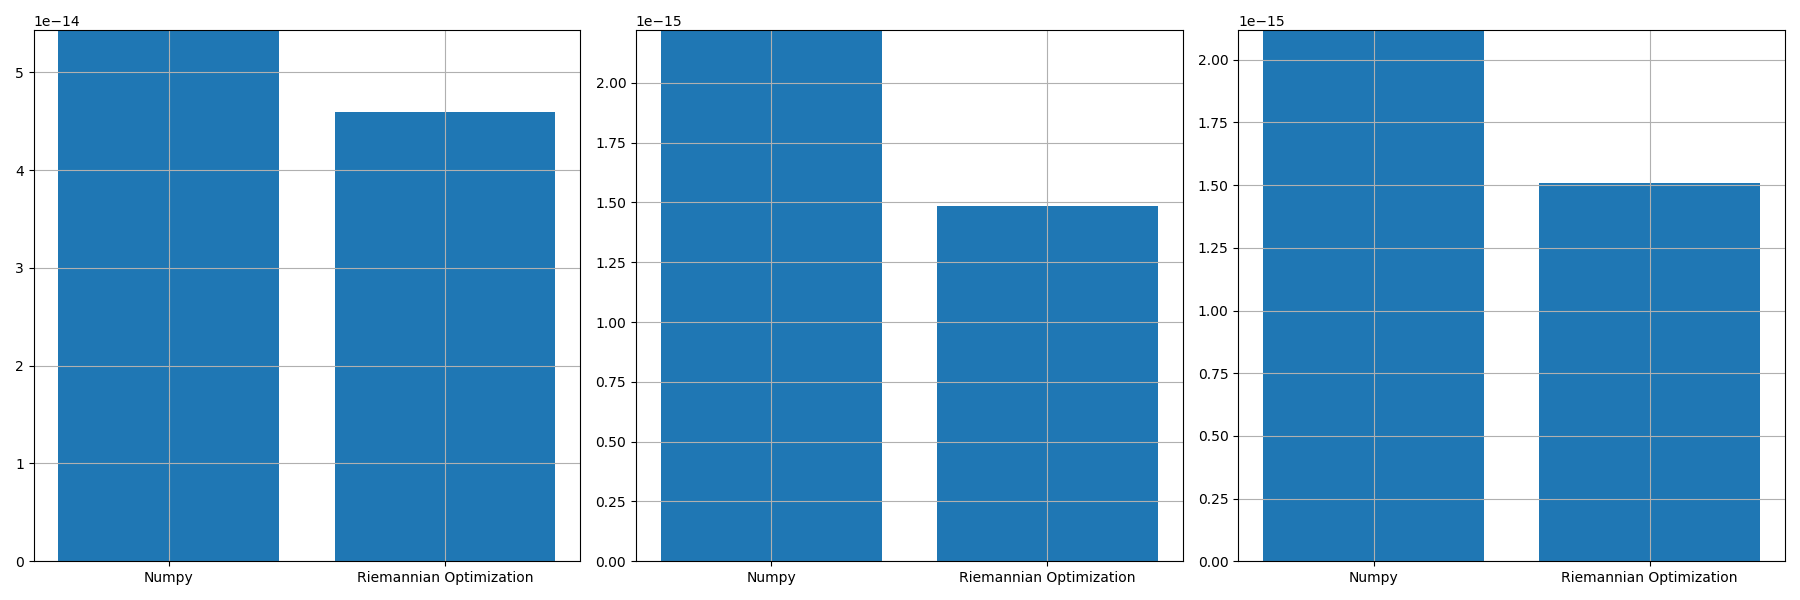

The table this chart was drawn from, first rows:
, norm_prop, norm_conv, norm_prop_IU, norm_prop_IV, norm_conv_IU0, norm_conv_IV0
0, 4.5993693921010113e-14, 5.431550566414131e-14, 1.4848573856952893e-15, 1.5067542030204566e-15, 2.220105043572024e-15, 2.1180317023123863e-15
